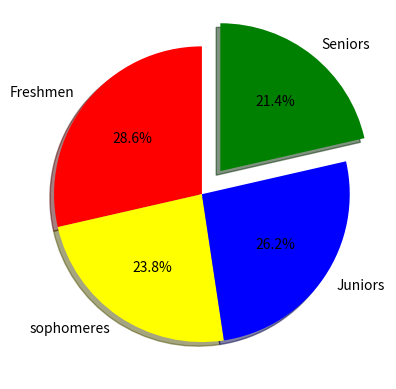

Recreate this plot in Python.
import matplotlib.pyplot as plt
import numpy as np 

categories = np.array(["Grains", "Fruits", "Vegetables", "protein", "Dairy"])
values = np.array([4,5,7,3,2])

#plt.bar(categories, values, color = "skyblue")

#plt.title("Daily consumption")
#plt.xlabel("Food")
#plt.ylabel("Quantity")

#plt.show()



#pie chart

Strength = ["Freshmen", "sophomeres", "Juniors", "Seniors"]
values = np.array([300, 250, 275,225])
colors = ["red", "yellow", "blue", "green"]

plt.pie(values, labels= Strength,
        autopct="%1.1f%%",
        colors = colors,
        explode=[0, 0, 0, 0.2],
        shadow = True,
        startangle= 90)

plt.show()
